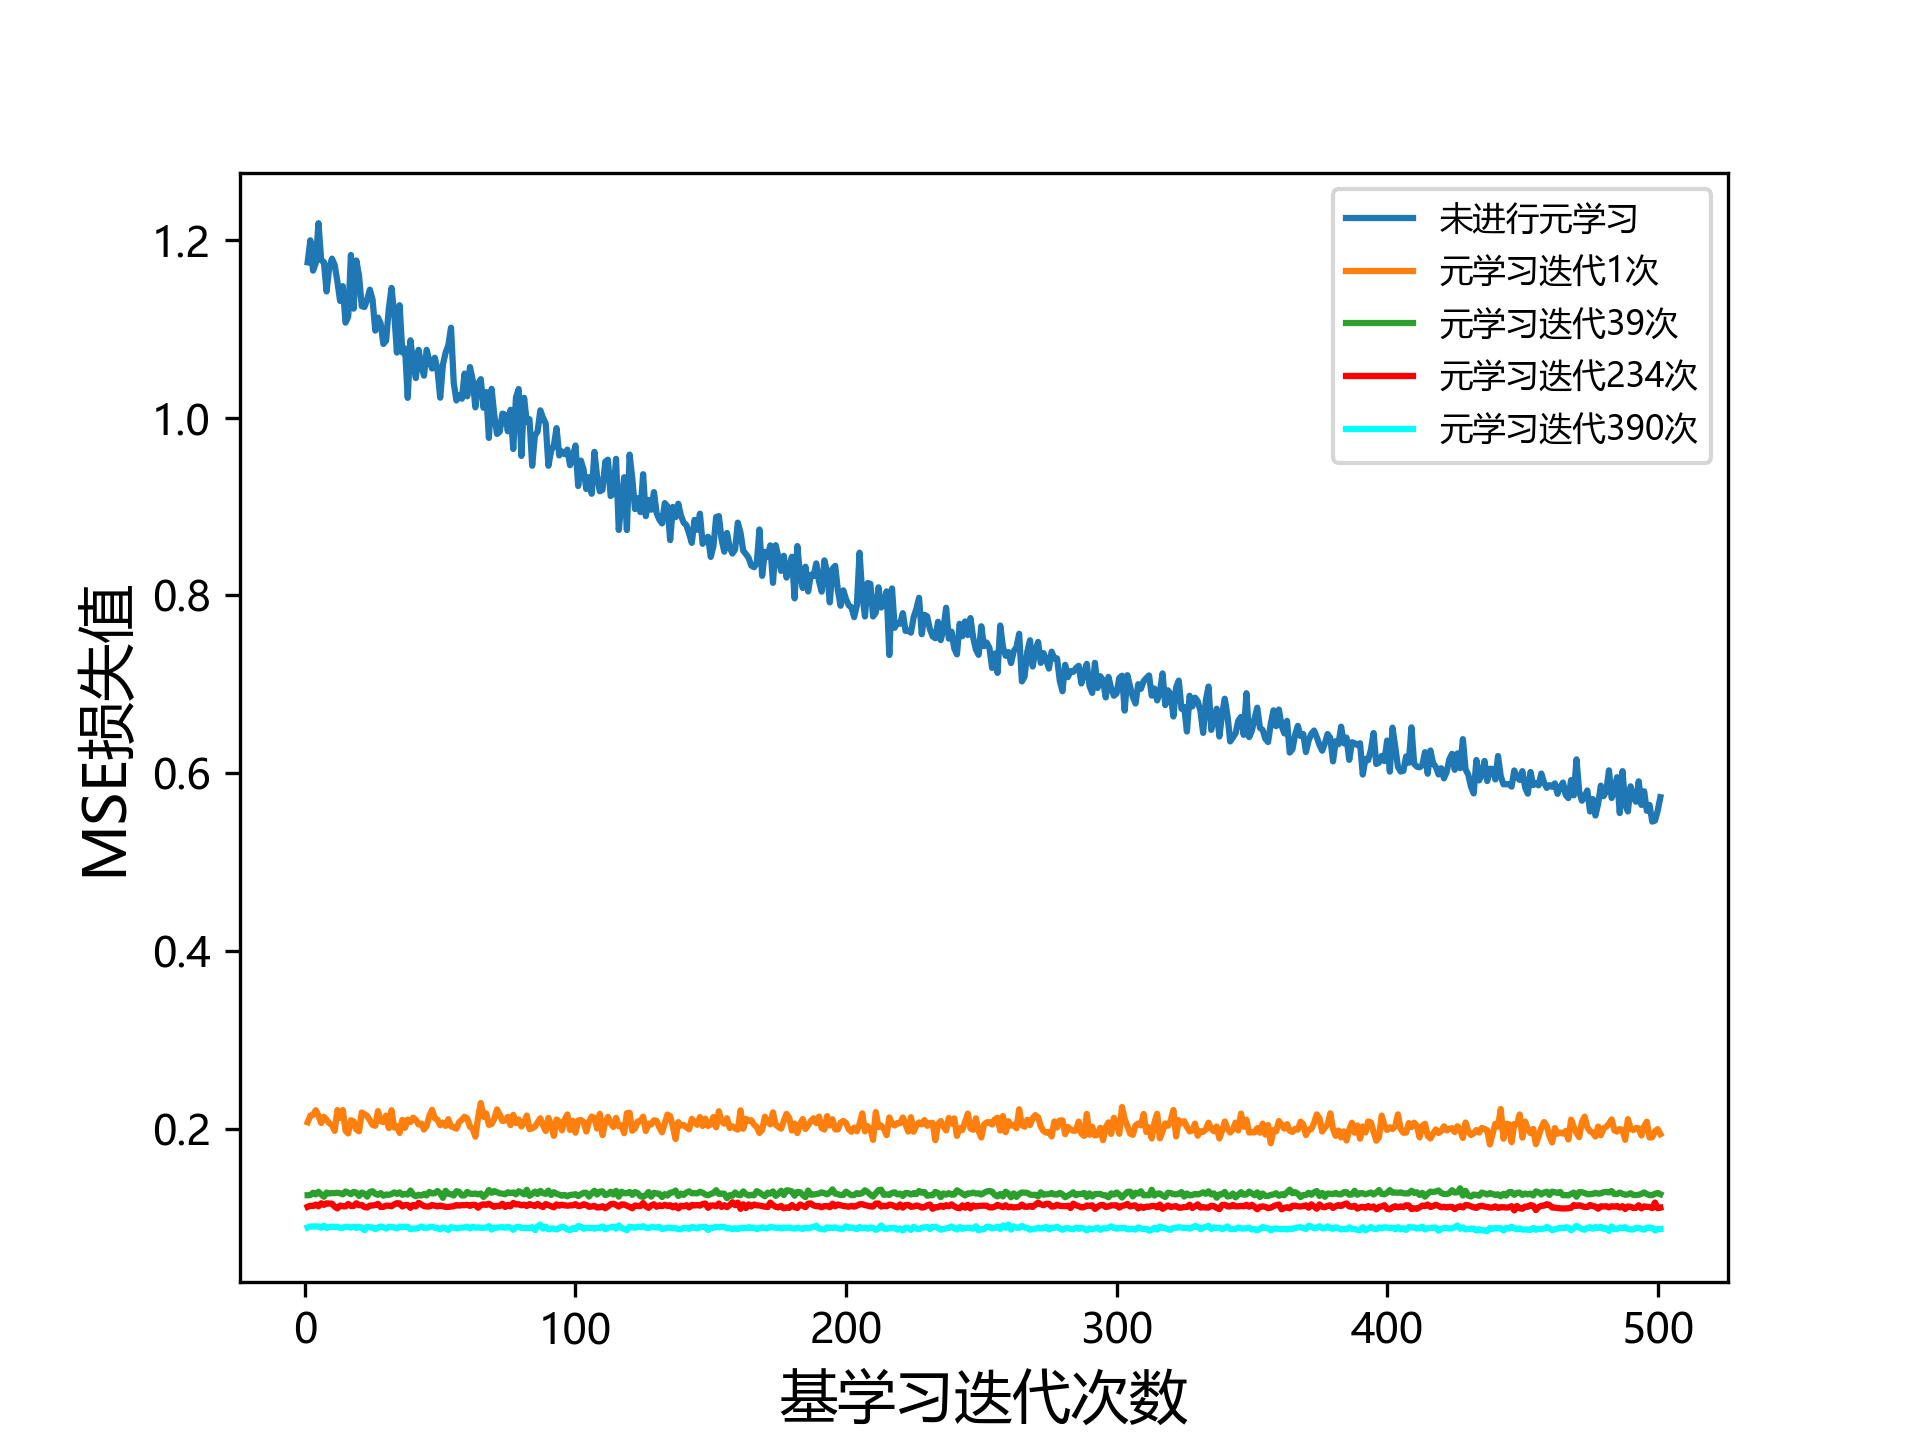

Source data for this figure (header and first rows):
1.174863100051879883e+00, 1.199679374694824219e+00, 1.165513157844543457e+00, 1.174058675765991211e+00, 1.218899726867675781e+00, 1.177251577377319336e+00, 1.175216078758239746e+00, 1.142079591751098633e+00, 1.169612288475036621e+00, 1.178974390029907227e+00, 1.171832084655761719e+00, 1.153065919876098633e+00, 1.131389498710632324e+00, 1.148046731948852539e+00, 1.106992721557617188e+00, 1.113717317581176758e+00, 1.183117151260375977e+00, 1.122735500335693359e+00, 1.176948785781860352e+00, 1.159808397293090820e+00, 1.125547885894775391e+00, 1.124550580978393555e+00, 1.132884621620178223e+00, 1.144121527671813965e+00
2.070933133363723755e-01, 2.144207507371902466e-01, 2.154852598905563354e-01, 2.206737250089645386e-01, 2.145081013441085815e-01, 2.062662094831466675e-01, 2.132918387651443481e-01, 2.098759710788726807e-01, 2.059970796108245850e-01, 2.037657052278518677e-01, 1.973659396171569824e-01, 2.208025157451629639e-01, 2.119007110595703125e-01, 2.208054959774017334e-01, 1.976377069950103760e-01, 1.944780051708221436e-01, 2.093372046947479248e-01, 2.081179320812225342e-01, 1.991046369075775146e-01, 1.968266963958740234e-01, 2.181175947189331055e-01, 2.160868942737579346e-01, 2.142802774906158447e-01, 2.093030214309692383e-01
1.249878183007240295e-01, 1.250474750995635986e-01, 1.277839541435241699e-01, 1.258513182401657104e-01, 1.288997977972030640e-01, 1.258311569690704346e-01, 1.232829317450523376e-01, 1.280106753110885620e-01, 1.268532574176788330e-01, 1.273578703403472900e-01, 1.272641718387603760e-01, 1.277980357408523560e-01, 1.271360814571380615e-01, 1.259556412696838379e-01, 1.291578114032745361e-01, 1.278480589389801025e-01, 1.261443197727203369e-01, 1.288239657878875732e-01, 1.278812587261199951e-01, 1.241530552506446838e-01, 1.279903650283813477e-01, 1.267601549625396729e-01, 1.234146729111671448e-01, 1.286204606294631958e-01
1.212014779448509216e-01, 1.222628206014633179e-01, 1.222742199897766113e-01, 1.214567273855209351e-01, 1.207856684923171997e-01, 1.210623830556869507e-01, 1.212371438741683960e-01, 1.238985210657119751e-01, 1.211345642805099487e-01, 1.214874014258384705e-01, 1.182813867926597595e-01, 1.219183579087257385e-01, 1.211713179945945740e-01, 1.206196770071983337e-01, 1.223093643784523010e-01, 1.205078363418579102e-01, 1.193494200706481934e-01, 1.217408552765846252e-01, 1.189219728112220764e-01, 1.203712671995162964e-01, 1.201485022902488708e-01, 1.215590611100196838e-01, 1.208562850952148438e-01, 1.209583133459091187e-01
1.167849153280258179e-01, 1.152886375784873962e-01, 1.168625205755233765e-01, 1.169433444738388062e-01, 1.169065237045288086e-01, 1.179228797554969788e-01, 1.167287975549697876e-01, 1.170532479882240295e-01, 1.178176999092102051e-01, 1.160105615854263306e-01, 1.167186126112937927e-01, 1.181934326887130737e-01, 1.168163418769836426e-01, 1.182342767715454102e-01, 1.171332150697708130e-01, 1.172554269433021545e-01, 1.156489998102188110e-01, 1.163172274827957153e-01, 1.171543374657630920e-01, 1.171071305871009827e-01, 1.185336336493492126e-01, 1.159509792923927307e-01, 1.175389736890792847e-01, 1.181359142065048218e-01
1.153432503342628479e-01, 1.135998144745826721e-01, 1.134396195411682129e-01, 1.157283186912536621e-01, 1.145214661955833435e-01, 1.154651045799255371e-01, 1.146081686019897461e-01, 1.163939237594604492e-01, 1.151834875345230103e-01, 1.145694032311439514e-01, 1.137260198593139648e-01, 1.144305691123008728e-01, 1.172817796468734741e-01, 1.143450140953063965e-01, 1.141055375337600708e-01, 1.153411716222763062e-01, 1.172162145376205444e-01, 1.149269789457321167e-01, 1.154095306992530823e-01, 1.134763211011886597e-01, 1.149060875177383423e-01, 1.169637292623519897e-01, 1.165003627538681030e-01, 1.161531805992126465e-01
1.118877157568931580e-01, 1.131752580404281616e-01, 1.128153055906295776e-01, 1.144397407770156860e-01, 1.124677434563636780e-01, 1.159243136644363403e-01, 1.141110286116600037e-01, 1.158582940697669983e-01, 1.156512275338172913e-01, 1.154234781861305237e-01, 1.121355891227722168e-01, 1.101421862840652466e-01, 1.133770346641540527e-01, 1.124903559684753418e-01, 1.124053597450256348e-01, 1.151117309927940369e-01, 1.128213033080101013e-01, 1.128993406891822815e-01, 1.159550398588180542e-01, 1.136954873800277710e-01, 1.140258535742759705e-01, 1.116374954581260681e-01, 1.111605316400527954e-01, 1.133196726441383362e-01
1.099159345030784607e-01, 1.056452766060829163e-01, 1.073907390236854553e-01, 1.090348362922668457e-01, 1.071197837591171265e-01, 1.080129742622375488e-01, 1.061967834830284119e-01, 1.048252210021018982e-01, 1.043399348855018616e-01, 1.070851534605026245e-01, 1.068900674581527710e-01, 1.011589914560317993e-01, 1.071314439177513123e-01, 1.060471981763839722e-01, 1.076969131827354431e-01, 1.048409566283226013e-01, 1.057391166687011719e-01, 1.054846495389938354e-01, 1.067030802369117737e-01, 1.052203550934791565e-01, 1.046666502952575684e-01, 1.046988591551780701e-01, 1.038876175880432129e-01, 1.074382513761520386e-01
9.745573252439498901e-02, 9.673584997653961182e-02, 9.719038009643554688e-02, 9.812434762716293335e-02, 9.583544731140136719e-02, 9.641967713832855225e-02, 9.792754054069519043e-02, 9.507729113101959229e-02, 9.907897561788558960e-02, 9.894714504480361938e-02, 9.558364748954772949e-02, 9.662534296512603760e-02, 9.395082294940948486e-02, 9.720164537429809570e-02, 9.674158692359924316e-02, 9.577710926532745361e-02, 9.805449843406677246e-02, 9.505635499954223633e-02, 9.673078358173370361e-02, 9.869898855686187744e-02, 9.845814108848571777e-02, 9.708552062511444092e-02, 9.824886918067932129e-02, 9.692166745662689209e-02
1.072992831468582153e-01, 1.055351719260215759e-01, 1.049468144774436951e-01, 1.046688780188560486e-01, 1.081985384225845337e-01, 1.062589064240455627e-01, 1.069878712296485901e-01, 1.092817559838294983e-01, 1.061414480209350586e-01, 1.085504293441772461e-01, 1.096799969673156738e-01, 1.054559573531150818e-01, 1.090835779905319214e-01, 1.067271381616592407e-01, 1.061879172921180725e-01, 1.044266968965530396e-01, 1.065060496330261230e-01, 1.083762422204017639e-01, 1.081387996673583984e-01, 1.048738360404968262e-01, 1.064663901925086975e-01, 1.055473312735557556e-01, 1.066751852631568909e-01, 1.080119162797927856e-01
9.565737843513488770e-02, 9.574432671070098877e-02, 9.644270688295364380e-02, 9.551981836557388306e-02, 9.768493473529815674e-02, 9.425334632396697998e-02, 9.464214742183685303e-02, 9.515130519866943359e-02, 9.448848664760589600e-02, 9.582725167274475098e-02, 9.517582505941390991e-02, 9.456719458103179932e-02, 9.641723334789276123e-02, 9.448663890361785889e-02, 9.781707823276519775e-02, 9.753832221031188965e-02, 9.572224318981170654e-02, 9.648083150386810303e-02, 9.371880441904067993e-02, 9.605339169502258301e-02, 9.697307646274566650e-02, 9.565166383981704712e-02, 9.597257524728775024e-02, 9.475178271532058716e-02
8.865121752023696899e-02, 8.978970348834991455e-02, 8.980590850114822388e-02, 8.982593566179275513e-02, 8.981599658727645874e-02, 8.843045681715011597e-02, 9.059844911098480225e-02, 8.821774274110794067e-02, 8.905577659606933594e-02, 8.944506198167800903e-02, 8.938573300838470459e-02, 8.909755200147628784e-02, 8.826096355915069580e-02, 8.837352693080902100e-02, 8.947771042585372925e-02, 8.913311362266540527e-02, 8.864478766918182373e-02, 8.963529765605926514e-02, 8.821881562471389771e-02, 8.932343870401382446e-02, 8.851356804370880127e-02, 8.559413254261016846e-02, 8.948197960853576660e-02, 8.883965015411376953e-02
